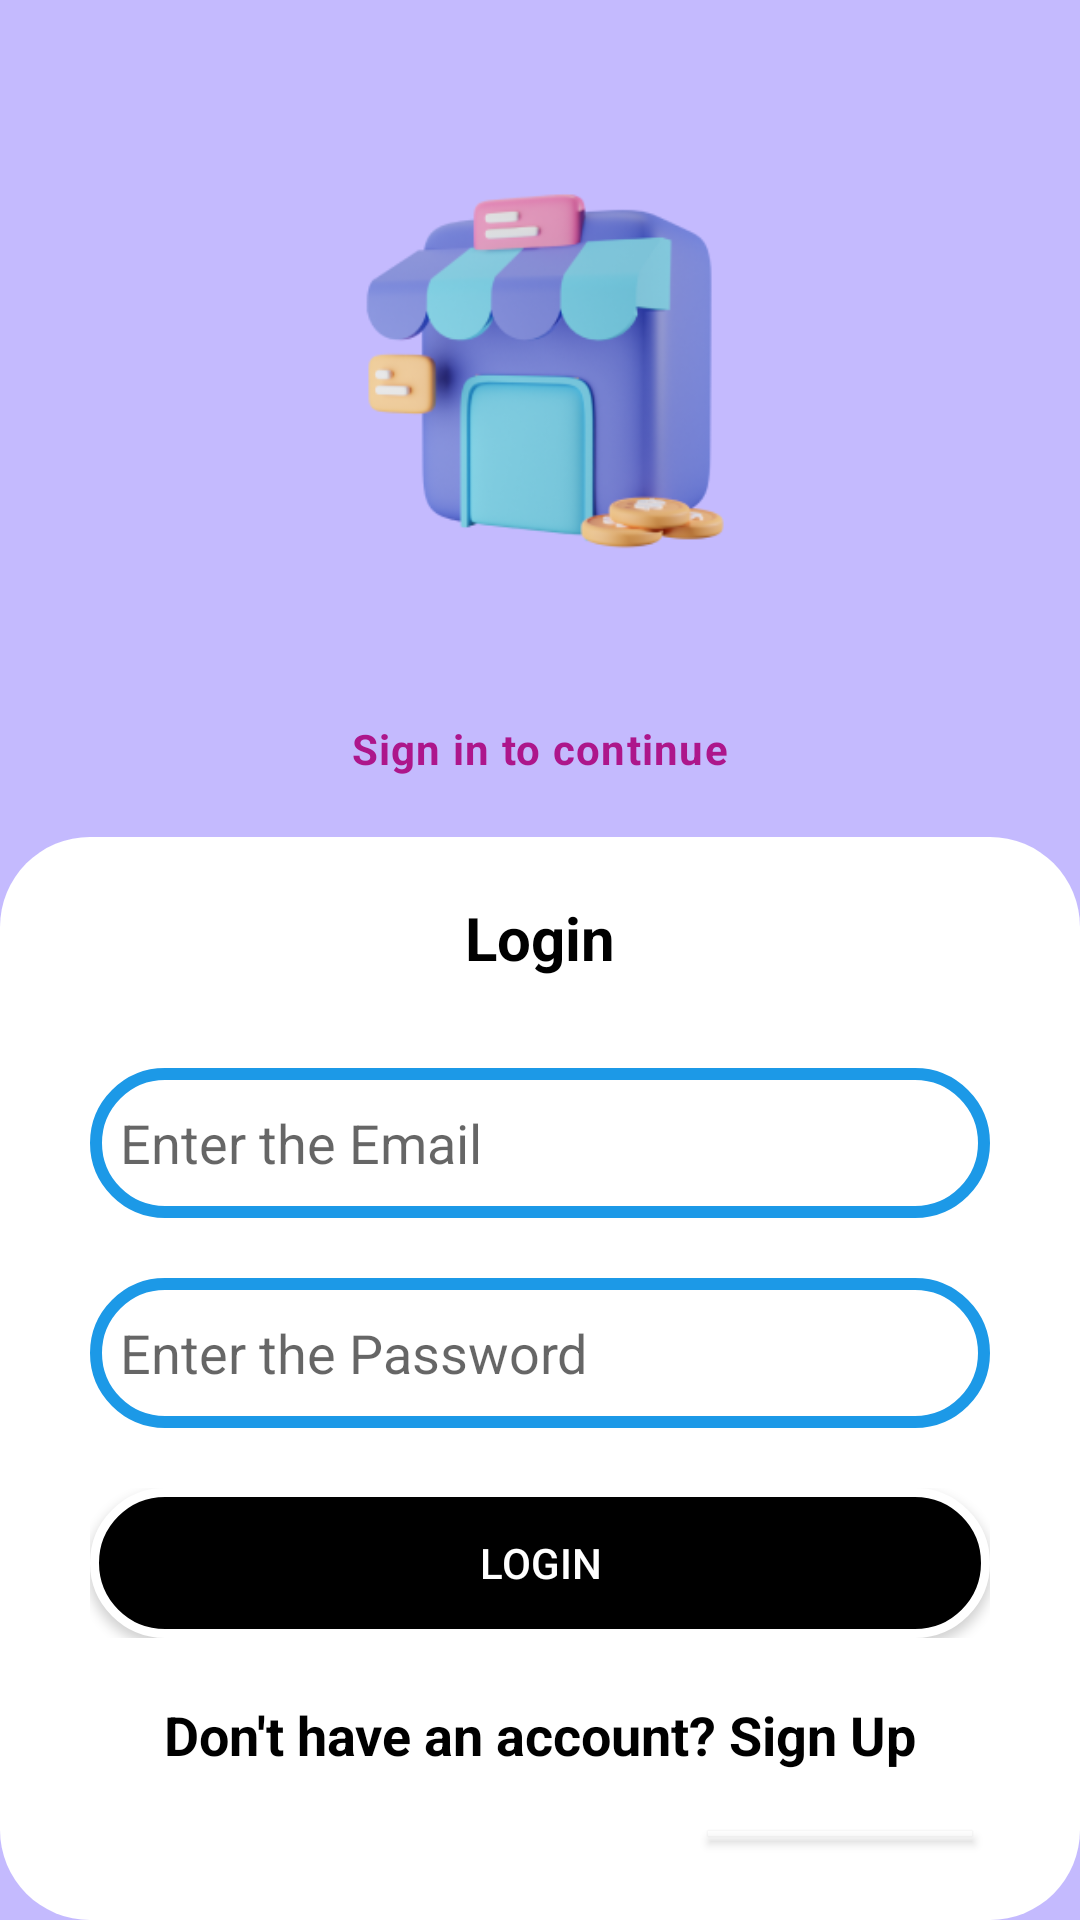

Layout XML and referenced resources for this Android screen:
<!-- AndroidManifest.xml: application theme Theme.MyCandyCotton -->
<!-- res/layout/activity_login_email.xml -->
<?xml version="1.0" encoding="utf-8"?>
<androidx.constraintlayout.widget.ConstraintLayout xmlns:android="http://schemas.android.com/apk/res/android"
    xmlns:app="http://schemas.android.com/apk/res-auto"
    xmlns:tools="http://schemas.android.com/tools"
    android:layout_width="match_parent"
    android:layout_height="match_parent"
    android:orientation="vertical"
    android:background="#C4BAFE"
    tools:context=".activities.LoginEmailActivity">

    <androidx.appcompat.widget.LinearLayoutCompat
        android:id="@+id/linearLayoutCompat3"
        android:layout_width="match_parent"
        android:layout_height="wrap_content"
        android:background="#C4BAFE"
        android:gravity="center"
        android:orientation="vertical"
        android:padding="20dp"
        app:layout_constraintEnd_toEndOf="parent"
        app:layout_constraintStart_toStartOf="parent"
        app:layout_constraintTop_toTopOf="parent">

        <ImageView
            android:id="@+id/imageView3"
            android:layout_width="200dp"
            android:layout_height="200dp"
            app:srcCompat="@drawable/logimg" />

        <TextView
            android:id="@+id/login_report"
            android:layout_width="wrap_content"
            android:layout_height="wrap_content"
            android:layout_gravity="center"
            android:layout_marginTop="20dp"
            android:letterSpacing="0.03"
            android:text="Sign in to continue"
            android:textColor="#ad168b"
            android:textStyle="bold" />





    </androidx.appcompat.widget.LinearLayoutCompat>


    <androidx.appcompat.widget.LinearLayoutCompat
        android:layout_width="wrap_content"
        android:layout_height="0dp"
        android:background="@drawable/viewbackground"
        android:gravity="center"
        android:orientation="vertical"
        android:padding="20dp"
        app:layout_constraintBottom_toBottomOf="parent"
        app:layout_constraintEnd_toEndOf="parent"
        app:layout_constraintHorizontal_bias="0.0"
        app:layout_constraintStart_toStartOf="parent"
        app:layout_constraintTop_toBottomOf="@+id/linearLayoutCompat3"
        app:layout_constraintVertical_bias="0.131">

        <TextView
            android:id="@+id/textView2"
            android:layout_width="wrap_content"
            android:layout_height="wrap_content"
            android:text="Login"
            android:textColor="@color/black"
            android:textSize="20sp"
            android:textStyle="bold"
            tools:layout_editor_absoluteX="25dp"
            tools:layout_editor_absoluteY="204dp" />


        <EditText
            android:id="@+id/login_email"
            android:layout_width="300dp"
            android:layout_height="50dp"
            android:layout_marginLeft="35dp"
            android:layout_marginTop="30dp"
            android:layout_marginRight="35dp"
            android:background="@drawable/forget"
            android:hint="Enter the Email"
            android:textSize="18sp"
            android:text="" />


        <EditText
            android:id="@+id/login_password"
            android:layout_width="300dp"
            android:layout_height="50dp"
            android:layout_marginLeft="35dp"
            android:layout_marginTop="20dp"
            android:layout_marginRight="35dp"
            android:background="@drawable/forget"
            android:hint="Enter the Password"
            android:text=""
            android:textSize="18sp"/>

        <FrameLayout
            android:layout_width="wrap_content"
            android:layout_height="wrap_content"
            android:layout_marginTop="20dp"
            tools:layout_editor_absoluteX="70dp"
            tools:layout_editor_absoluteY="448dp">

        <Button
            android:id="@+id/login_submit"
            android:layout_width="300dp"
            android:layout_height="50dp"
            android:background="@drawable/button"
            android:text="Login"
            android:textColor="#fff" />

            <ProgressBar
                android:id="@+id/progressbar_Login_email"
                android:layout_width="35dp"
                android:layout_height="35dp"
                android:layout_gravity="center"
                android:visibility="gone" />

        </FrameLayout>

        <TextView
            android:id="@+id/login_tv"
            android:layout_width="wrap_content"
            android:layout_height="wrap_content"
            android:layout_gravity="center"
            android:layout_marginTop="20dp"
            android:text="Don't have an account? Sign Up"
            android:textColor="@color/black"
            android:textSize="18sp"
            android:textStyle="bold" />

        <Button
            android:id="@+id/btnSkipEmailLogin"
            android:layout_width="wrap_content"
            android:layout_height="wrap_content"
            android:layout_marginTop="20dp"
            android:layout_marginStart="100dp"
            android:layout_marginBottom="8dp"
            android:background="@drawable/button"
            android:backgroundTint="@color/purple"
            android:text="Skip"
            android:textColor="@color/white" />


    </androidx.appcompat.widget.LinearLayoutCompat>


    
    
    
    
    
    
    
    
    

</androidx.constraintlayout.widget.ConstraintLayout>
<!-- resources referenced by this layout -->
<resources>
  <color name="black">#FF000000</color>
  <color name="purple">#C4BAFE</color>
  <color name="white">#FFFFFFFF</color>
  <!-- drawable button (drawable) -->
  <?xml version="1.0" encoding="utf-8"?>
  <shape xmlns:android="http://schemas.android.com/apk/res/android">
      <solid android:color="@color/black" />
      <stroke android:width="3dp" android:color="@color/white" />
      <padding android:left="10dp" android:top="10dp" android:right="10dp" android:bottom="10dp" />
      <corners android:radius="40dp" />
  </shape>
  <!-- drawable forget (drawable) -->
  <?xml version="1.0" encoding="utf-8"?>
  <shape xmlns:android="http://schemas.android.com/apk/res/android">
      <stroke android:width="4dp" android:color="#1C99E7" />
      <padding android:left="10dp" android:top="10dp" android:right="10dp" android:bottom="10dp" />
      <corners android:radius="40dp" />
  </shape>
  <!-- drawable logimg: png bitmap (drawable, 41101 bytes) -->
  <!-- drawable viewbackground (drawable-v24) -->
  <?xml version="1.0" encoding="utf-8"?>
  <selector xmlns:android="http://schemas.android.com/apk/res/android">
      <item>
  
          <shape xmlns:android="http://schemas.android.com/apk/res/android"
              android:shape="rectangle">
              <corners android:radius="30dp" />
              <solid android:color="@color/white" />
          </shape>
      </item>
  </selector>
  <style name="Theme.MyCandyCotton" parent="Theme.AppCompat.Light.NoActionBar">
          
          <item name="colorPrimary">@color/purple_500</item>
          <item name="colorPrimaryDark">@color/purple_700</item>
          <item name="colorAccent">@color/teal_200</item>
          
      </style>
  <color name="purple_500">#FF6200EE</color>
  <color name="purple_700">#FF3700B3</color>
  <color name="teal_200">#FF03DAC5</color>
</resources>
